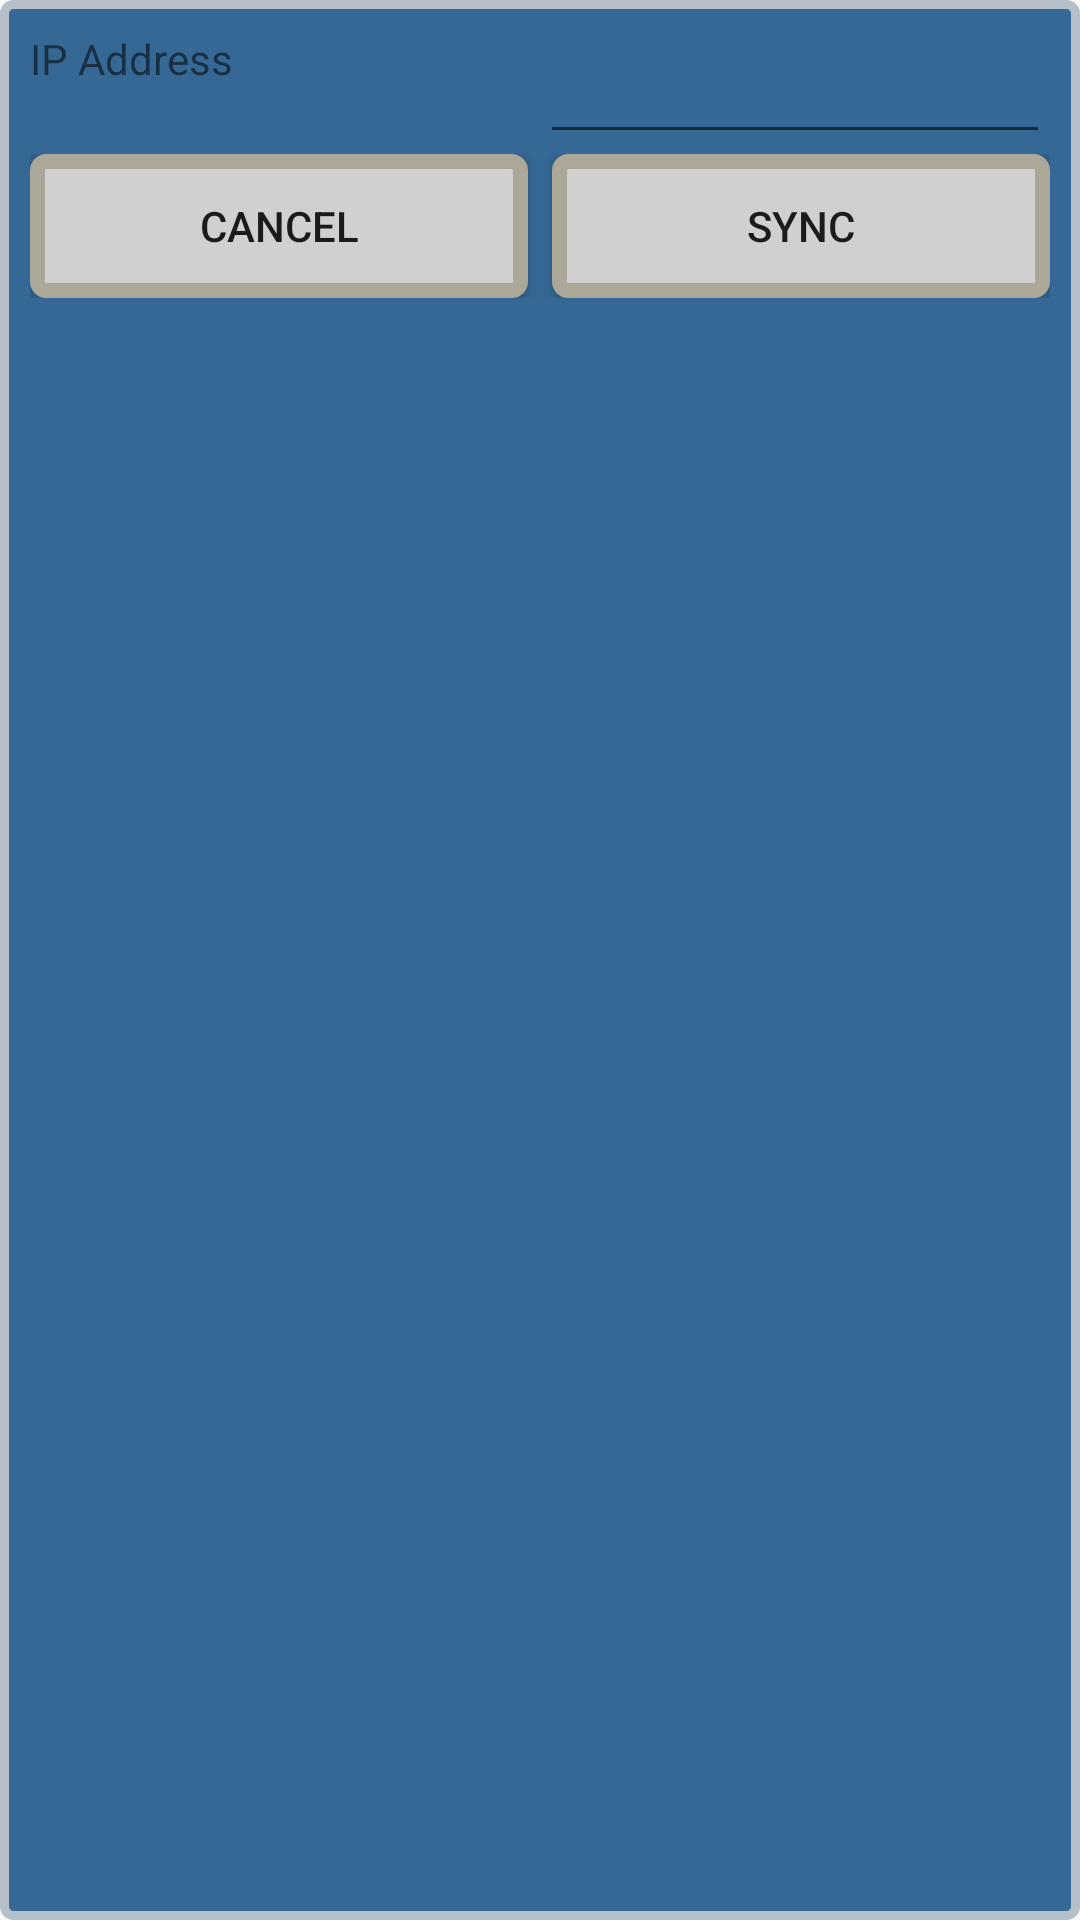

Produce the Android XML layout that renders to this screen, including the resource entries it uses.
<!-- AndroidManifest.xml: application theme AppTheme -->
<!-- res/layout/layout_sync_detail.xml -->
<?xml version="1.0" encoding="utf-8"?>
<LinearLayout
    xmlns:android="http://schemas.android.com/apk/res/android"
    android:id="@+id/layout_sync_ipaddress"
    android:layout_width="match_parent"
    android:layout_height="wrap_content"
    android:background="@drawable/custom_layout"
    android:orientation="vertical">
    <LinearLayout
        android:layout_width="match_parent"
        android:layout_height="wrap_content"
        android:orientation="horizontal">
        <TextView
            android:id="@+id/ipAddress"
            android:text="@string/ipAddress"
            android:layout_width="match_parent"
            android:layout_height="match_parent"
            android:layout_weight="1"/>
        <EditText
            android:id="@+id/txtIpAddress"
            android:layout_width="match_parent"
            android:layout_height="match_parent"
            android:layout_weight="1"/>
    </LinearLayout>
   
    <LinearLayout
        android:layout_width="fill_parent"
        android:layout_height="wrap_content"
        android:orientation="horizontal">
        <Button
            android:id="@+id/btnCancel"
            android:text="@string/cancel"
            android:layout_width="wrap_content"
            android:layout_height="match_parent"
            android:layout_weight="1"
            android:background="@drawable/custom_button"
            android:layout_marginEnd="4dp"
            android:layout_marginRight="4dp"/>
        <Button
            android:id="@+id/btnSync"
            android:text="@string/serverSync"
            android:layout_width="wrap_content"
            android:layout_height="match_parent"
            android:layout_weight="1"
            android:background="@drawable/custom_button"
            android:layout_marginStart="4dp"
            android:layout_marginLeft="4dp"/>
    </LinearLayout>

</LinearLayout>
<!-- resources referenced by this layout -->
<resources>
  <!-- drawable custom_button (drawable) -->
  <?xml version="1.0" encoding="utf-8"?>
  <selector xmlns:android="http://schemas.android.com/apk/res/android">
      <item android:state_pressed="true" >
          <shape>
              <gradient
                  android:startColor="#F9E60E"
                  android:endColor="#F9F89D"
                  android:angle="270" />
              <stroke
                  android:width="3dp"
                  android:color="#ACA899" />
              <corners
                  android:radius="3dp" />
              <padding
                  android:left="10dp"
                  android:top="10dp"
                  android:right="10dp"
                  android:bottom="10dp" />
          </shape>
      </item>
  
      <item android:state_focused="true" >
          <shape>
              <gradient
                  android:endColor="#F7BE45"
                  android:startColor="#F7D896"
                  android:angle="270" />
              <stroke
                  android:width="3dp"
                  android:color="#ACA899" />
              <corners
                  android:radius="3dp" />
              <padding
                  android:left="10dp"
                  android:top="10dp"
                  android:right="10dp"
                  android:bottom="10dp" />
          </shape>
      </item>
  
      <item>        
          <shape>
              <gradient
                  android:endColor="#d0d0d1"
                  android:startColor="#d0d0d1"
                  android:angle="270" />
              <stroke
                  android:width="5dp"
                  android:color="#ACA899" />
              <corners
                  android:radius="3dp" />
              <padding
                  android:left="10dp"
                  android:top="10dp"
                  android:right="10dp"
                  android:bottom="10dp" />
          </shape>
      </item>
  
  </selector>
  <string name="cancel">Cancel</string>
  <string name="ipAddress"> IP Address</string>
  <string name="serverPassword"> Password</string>
  <string name="serverSync"> Sync</string>
  <string name="serverUserName"> User Name</string>
  <style name="AppTheme" parent="Theme.AppCompat.Light.DarkActionBar">
  
          
      </style>
</resources>
